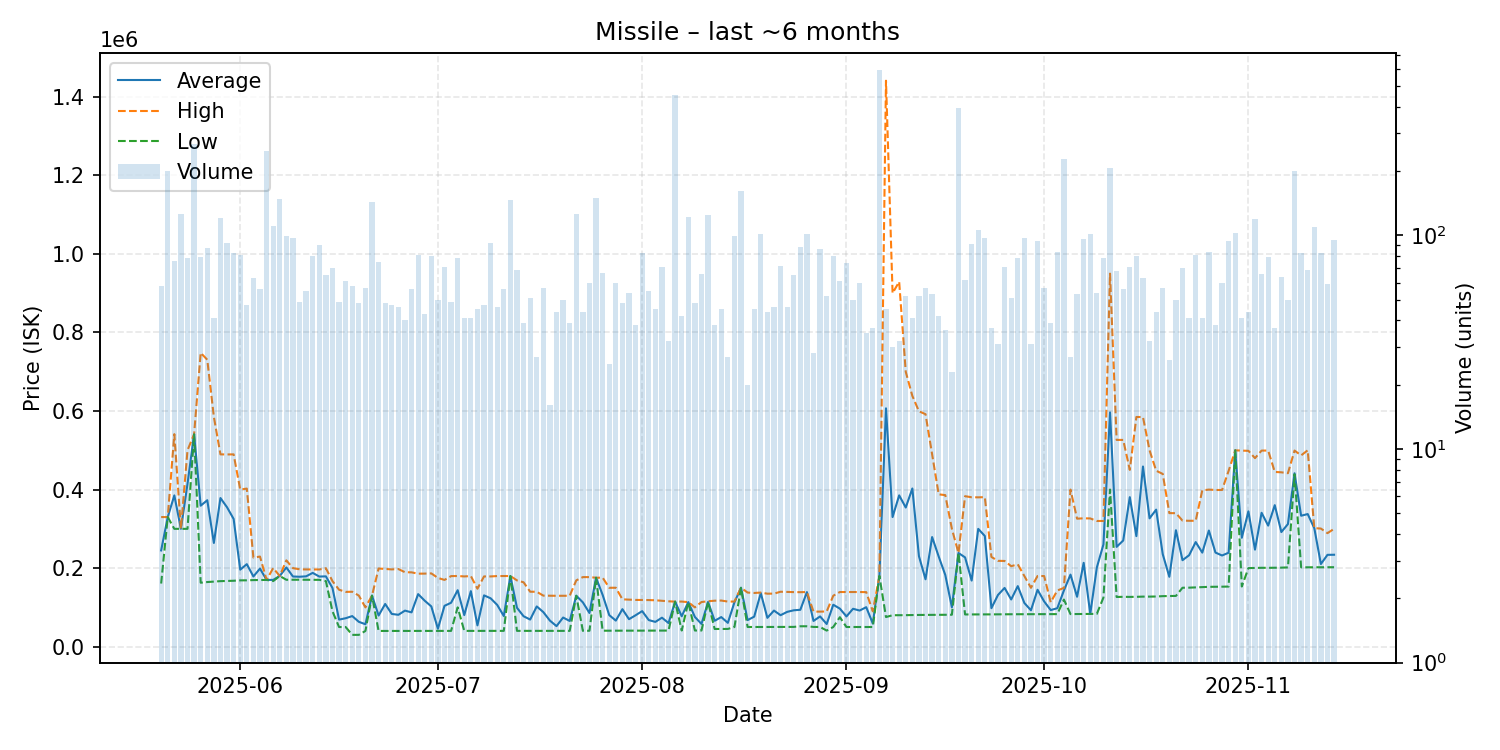

The table this chart was drawn from, first rows:
date, average, highest, lowest, order_count, volume
2025-05-20, 245050, 330000, 160700, 35, 58
2025-05-21, 329900, 329900, 329900, 36, 200
2025-05-22, 385122, 541100, 300000, 30, 76
2025-05-23, 300000, 300000, 300000, 40, 126
2025-05-24, 414546, 500100, 300000, 42, 78
2025-05-25, 540800, 540900, 540800, 47, 269
2025-05-26, 358872, 748150, 162800, 45, 79
2025-05-27, 372886, 730550, 164500, 49, 87
2025-05-28, 264068, 585000, 165700, 26, 41
2025-05-29, 378400, 489600, 166800, 55, 121
2025-05-30, 354888, 489400, 167200, 38, 92
2025-05-31, 325153, 489600, 167800, 41, 83
2025-06-01, 196072, 400000, 168800, 48, 81
2025-06-02, 210064, 402500, 168900, 36, 47
2025-06-03, 178692, 226700, 169500, 31, 63
2025-06-04, 198752, 229400, 169700, 24, 56
2025-06-05, 169900, 169900, 169900, 57, 247
2025-06-06, 170000, 200000, 166900, 46, 111
2025-06-07, 180000, 180000, 180000, 38, 148
2025-06-08, 201673, 219700, 170300, 44, 99
2025-06-09, 178621, 199900, 170400, 45, 97
2025-06-10, 177990, 197000, 170400, 32, 49
2025-06-11, 179073, 196600, 170300, 38, 55
2025-06-12, 187841, 196500, 170100, 35, 80
2025-06-13, 178484, 196500, 170100, 42, 90
2025-06-14, 178969, 199700, 166900, 30, 65
2025-06-15, 149300, 166900, 90000, 47, 70
2025-06-16, 68869, 144950, 50000, 33, 49
2025-06-17, 72387, 139450, 50000, 38, 61
2025-06-18, 77834, 139800, 30000, 32, 58
2025-06-19, 63240, 130000, 30030, 34, 48
2025-06-20, 57058, 100000, 40000, 34, 57
2025-06-21, 130000, 130000, 130000, 33, 144
2025-06-22, 79239, 199000, 40010, 45, 75
2025-06-23, 108672, 197900, 40020, 20, 48
2025-06-24, 83305, 196700, 40040, 30, 47
2025-06-25, 81113, 197650, 40040, 30, 46
2025-06-26, 91751, 189500, 40090, 19, 40
2025-06-27, 87333, 189200, 40090, 31, 56
2025-06-28, 133786, 185800, 40100, 34, 81
2025-06-29, 116984, 186000, 40130, 30, 43
2025-06-30, 102409, 186500, 40130, 34, 80
2025-07-01, 45542, 175050, 40150, 26, 50
2025-07-02, 103976, 169900, 40140, 28, 71
2025-07-03, 111800, 179600, 40150, 31, 49
2025-07-04, 143766, 179900, 100000, 41, 78
2025-07-05, 80392, 178800, 40160, 31, 41
2025-07-06, 141344, 179800, 40160, 18, 41
2025-07-07, 54210, 147500, 40180, 29, 45
2025-07-08, 130628, 178800, 40190, 30, 47
2025-07-09, 123106, 178800, 40200, 32, 92
2025-07-10, 106249, 179750, 40200, 27, 46
2025-07-11, 78006, 179700, 40210, 33, 56
2025-07-12, 179900, 179900, 179900, 34, 146
2025-07-13, 98956, 168700, 40230, 36, 69
2025-07-14, 77458, 163900, 40260, 22, 39
2025-07-15, 69006, 139900, 40250, 30, 51
2025-07-16, 102443, 139700, 40280, 21, 27
2025-07-17, 87940, 129900, 40190, 30, 57
2025-07-18, 66294, 129600, 40190, 14, 16
... 119 more rows
